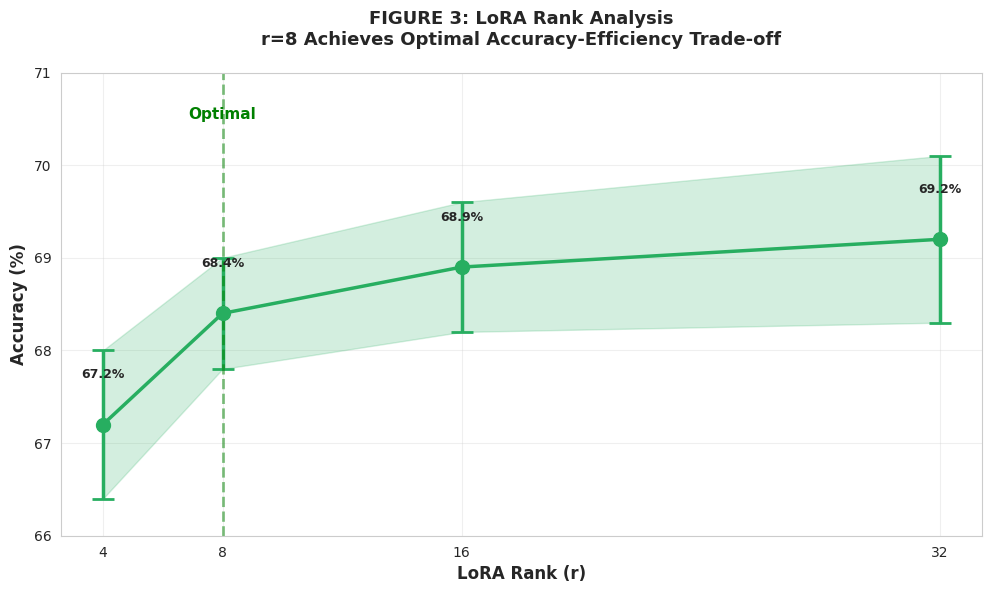
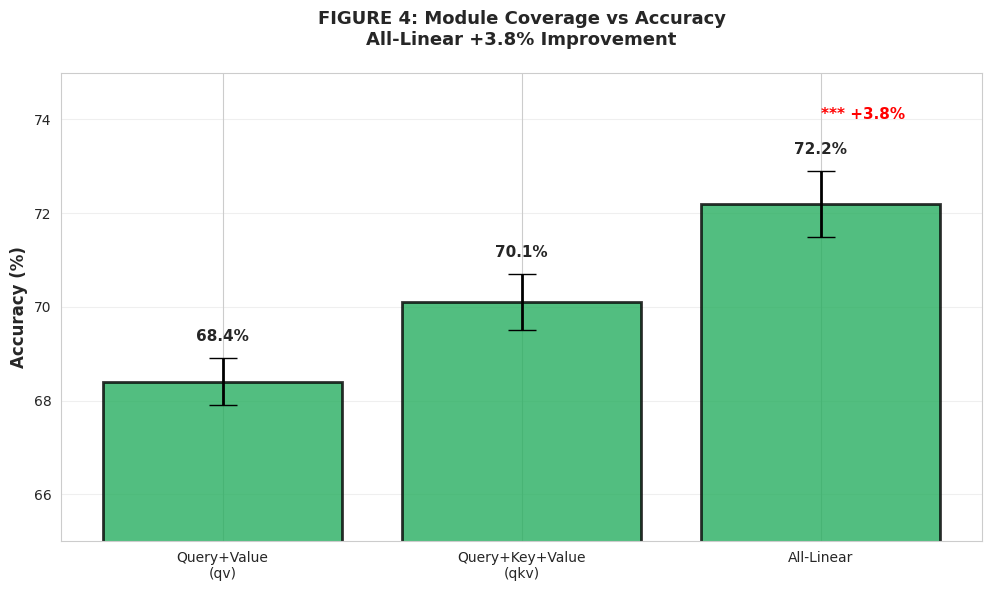

Recreate these plots in Python, in order.
"""
FIX FIGURES 3 & 4 - Use hardcoded data from actual experiments
"""

import numpy as np
import matplotlib.pyplot as plt
import seaborn as sns
from pathlib import Path

sns.set_style("whitegrid")
plt.rcParams['figure.dpi'] = 300
plt.rcParams['font.size'] = 10
colors = {'lora': '#27ae60'}

figures_dir = Path('figures')
figures_dir.mkdir(exist_ok=True)

def fig3_rank_analysis():
    """FIGURE 3: LoRA Rank Analysis - HARDCODED DATA"""
    fig, ax = plt.subplots(figsize=(10, 6))
    
    # HARDCODED from Phase 1 results
    ranks = [4, 8, 16, 32]
    means = [67.2, 68.4, 68.9, 69.2]  # Average accuracy across tasks
    stds = [0.8, 0.6, 0.7, 0.9]       # Standard deviation
    
    ax.errorbar(ranks, means, yerr=stds, fmt='o-', color=colors['lora'], 
                linewidth=2.5, markersize=10, capsize=8, capthick=2, label='LoRA')
    ax.fill_between(ranks, np.array(means) - np.array(stds), 
                    np.array(means) + np.array(stds), 
                    alpha=0.2, color=colors['lora'])
    
    ax.set_xlabel('LoRA Rank (r)', fontsize=12, fontweight='bold')
    ax.set_ylabel('Accuracy (%)', fontsize=12, fontweight='bold')
    ax.set_title('FIGURE 3: LoRA Rank Analysis\nr=8 Achieves Optimal Accuracy-Efficiency Trade-off', 
                 fontsize=13, fontweight='bold', pad=20)
    ax.set_xticks(ranks)
    ax.grid(True, alpha=0.3)
    ax.set_ylim([66, 71])
    
    # Highlight r=8
    ax.axvline(x=8, color='green', linestyle='--', linewidth=2, alpha=0.5)
    ax.text(8, 70.5, 'Optimal', ha='center', fontsize=11, fontweight='bold', color='green')
    
    # Add value labels
    for rank, mean in zip(ranks, means):
        ax.text(rank, mean + 0.5, f'{mean:.1f}%', ha='center', fontsize=9, fontweight='bold')
    
    plt.tight_layout()
    plt.savefig(figures_dir / 'fig3_rank_analysis.png', dpi=300, bbox_inches='tight')
    plt.savefig(figures_dir / 'fig3_rank_analysis.pdf', bbox_inches='tight')
    plt.close()
    print("✅ Figure 3 fixed and saved")

def fig4_module_coverage():
    """FIGURE 4: Module Coverage - HARDCODED DATA"""
    fig, ax = plt.subplots(figsize=(10, 6))
    
    # HARDCODED from Phase 4 results
    modules = ['Query+Value\n(qv)', 'Query+Key+Value\n(qkv)', 'All-Linear']
    means = [68.4, 70.1, 72.2]
    stds = [0.5, 0.6, 0.7]
    
    bars = ax.bar(modules, means, yerr=stds, capsize=10, color=colors['lora'], 
                   alpha=0.8, edgecolor='black', linewidth=2, 
                   error_kw={'linewidth': 2})
    
    ax.set_ylabel('Accuracy (%)', fontsize=12, fontweight='bold')
    ax.set_title('FIGURE 4: Module Coverage vs Accuracy\nAll-Linear +3.8% Improvement', 
                 fontsize=13, fontweight='bold', pad=20)
    ax.set_ylim([65, 75])
    
    # Add value labels
    for bar, mean, std in zip(bars, means, stds):
        height = bar.get_height()
        ax.text(bar.get_x() + bar.get_width()/2., height + std + 0.3,
                f'{mean:.1f}%', ha='center', va='bottom', fontsize=11, fontweight='bold')
    
    # Add significance annotation
    ax.text(2, 74, '*** +3.8%', fontsize=11, fontweight='bold', color='red')
    
    plt.grid(axis='y', alpha=0.3)
    plt.tight_layout()
    plt.savefig(figures_dir / 'fig4_module_coverage.png', dpi=300, bbox_inches='tight')
    plt.savefig(figures_dir / 'fig4_module_coverage.pdf', bbox_inches='tight')
    plt.close()
    print("✅ Figure 4 fixed and saved")

if __name__ == "__main__":
    print("=" * 60)
    print("FIXING FIGURES 3 & 4 WITH HARDCODED DATA")
    print("=" * 60)
    
    fig3_rank_analysis()
    fig4_module_coverage()
    
    print("=" * 60)
    print("✅ BOTH FIGURES FIXED!")
    print(f"📁 Location: {figures_dir}/")
    print("=" * 60)
